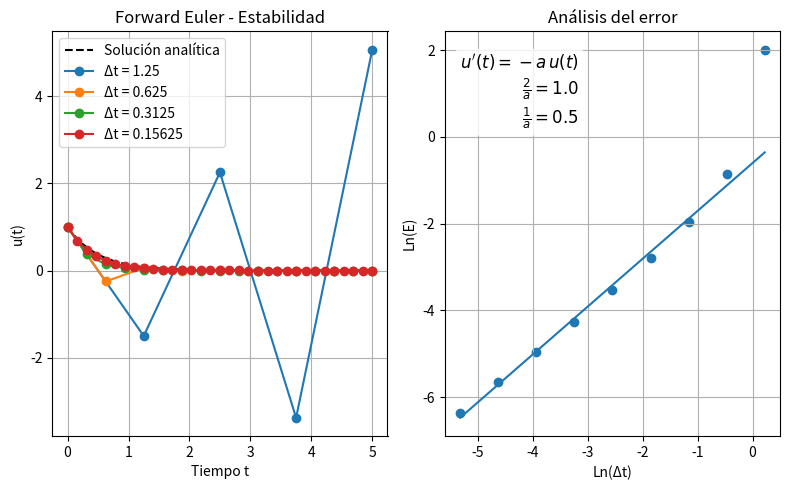
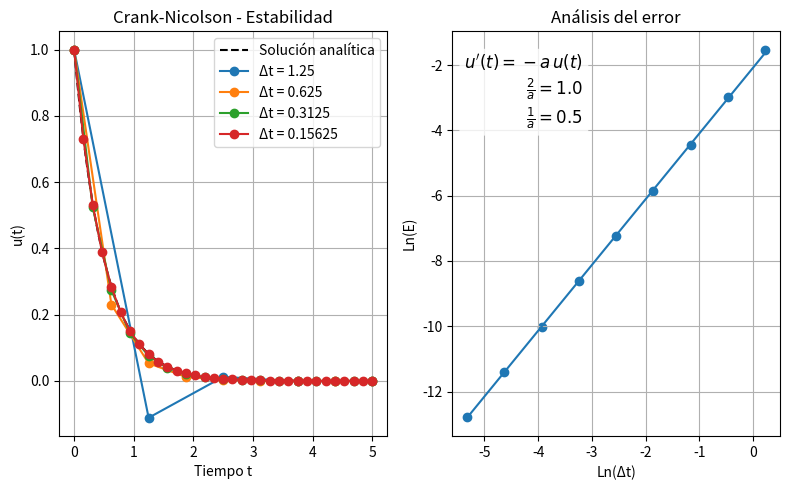
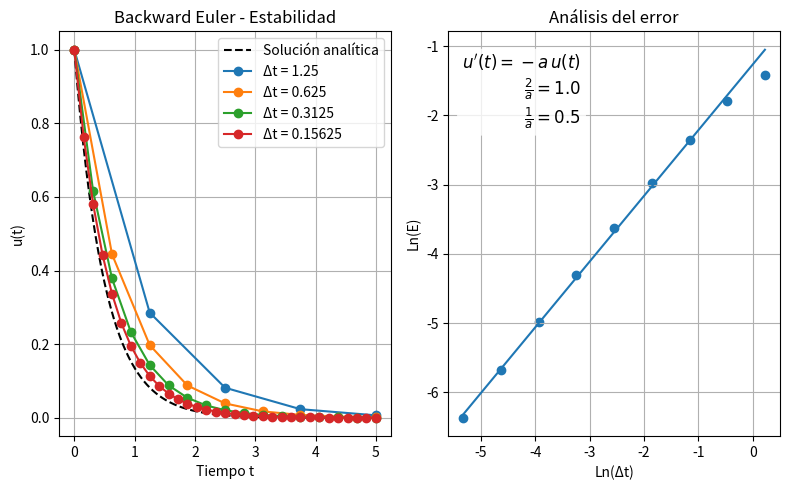

Reproduce these figures in Python, in order.
import numpy as np
import matplotlib.pyplot as plt

# Parámetros
a = 2.0
I = 1.0
T = 5.0
dt_values = [1.25, 0.625, 0.3125, 0.15625, 0.078125, 0.0390625, 0.01953125, 0.009765625, 0.0048828125]  # Varios Δt

# Solución analítica
t_analytic = np.linspace(0, T, 200)
u_analytic = I * np.exp(-a * t_analytic)

# Solución numérica
methods = ['Forward Euler', 'Crank-Nicolson', 'Backward Euler']
solutions = [[0]*9, [0]*9, [0]*9]

m = 0
for method in methods:  # Ciclo sobre los diferentes métodos
    fig, ax = plt.subplots(1, 2, figsize=(8, 5))
    ax[0].plot(t_analytic, u_analytic, 'k--', label='Solución analítica')

    E_values = np.zeros(len(dt_values))
    for i in range(len(dt_values)):  # Ciclo sobre los diferentes valores de Δt
        dt = dt_values[i]
        N = int(T/dt)
        t = np.linspace(0, N*dt, N + 1)
        u = np.zeros(N + 1)
        u[0] = I

        for n in range(N):  # Ciclo sobre cada punto de la solución
            if method == 'Forward Euler':
                u[n+1] = u[n] - a * dt * u[n]
            elif method == 'Crank-Nicolson':
                u[n+1] = ((1 - 0.5*a*dt) / (1 + 0.5*a*dt)) * u[n]
            elif method == 'Backward Euler':
                u[n+1] = (1 / (1 + a*dt)) * u[n]

        # Guardar soluciones para más adelante
        solutions[m][i] = u
        if i <= 3:
            ax[0].plot(t, u, marker='o', label=f'Δt = {dt}')

        # Análisis del error de cada método
        e = np.zeros(N + 1)
        cumulative_e = np.zeros(N + 2)
        for n in range(N + 1):
            e[n] = I*np.exp(-a*n*dt) - solutions[m][i][n]
            cumulative_e[n + 1] = cumulative_e[n] + e[n]**2
        E_values[i] = np.sqrt(dt*cumulative_e[-1])

    # Encontrar la pendiente de la parte lineal
    x = np.log(dt_values)
    y = np.log(E_values)
    slope, b = np.polyfit(x[1:], y[1:], 1)
    plt.plot(x, slope*x + b)
    ax[1].scatter(x, y)
    print("slope = ", slope)

    ax[1].set_title("Análisis del error")
    ax[1].set_xlabel("Ln(Δt)")
    ax[1].set_ylabel("Ln(E)")
    ax[1].grid(True)
    ax[0].set_xlabel('Tiempo t')
    ax[0].set_ylabel('u(t)')
    ax[0].set_title(f'{method} - Estabilidad')
    ax[0].grid(True)
    ax[0].legend()

    # Anotaciones
    axis = fig.gca()  # Get current axis

    texto = (
        r"$u'(t)=-a\,u(t)$" "\n"
        r"$\frac{2}{a}=1.0$" "\n"
        r"$\frac{1}{a}=0.5$"
    )

    axis.text(
        0.4, 0.95, texto,  # esquina superior derecha del área del eje
        transform=axis.transAxes,  # relativo al eje (0-1)
        ha="right", va="top",
        fontsize=12,
        bbox=dict(boxstyle="round,pad=0.3", facecolor="white", alpha=0.8, edgecolor="none"),
    )
    fig.tight_layout()

    # === Guardar figuras en una ruta especificada ===
    fig.savefig(r"C:\{method}.png".format(method=method.replace(" ", "_")), dpi=300)
    
    plt.show()
    m += 1
